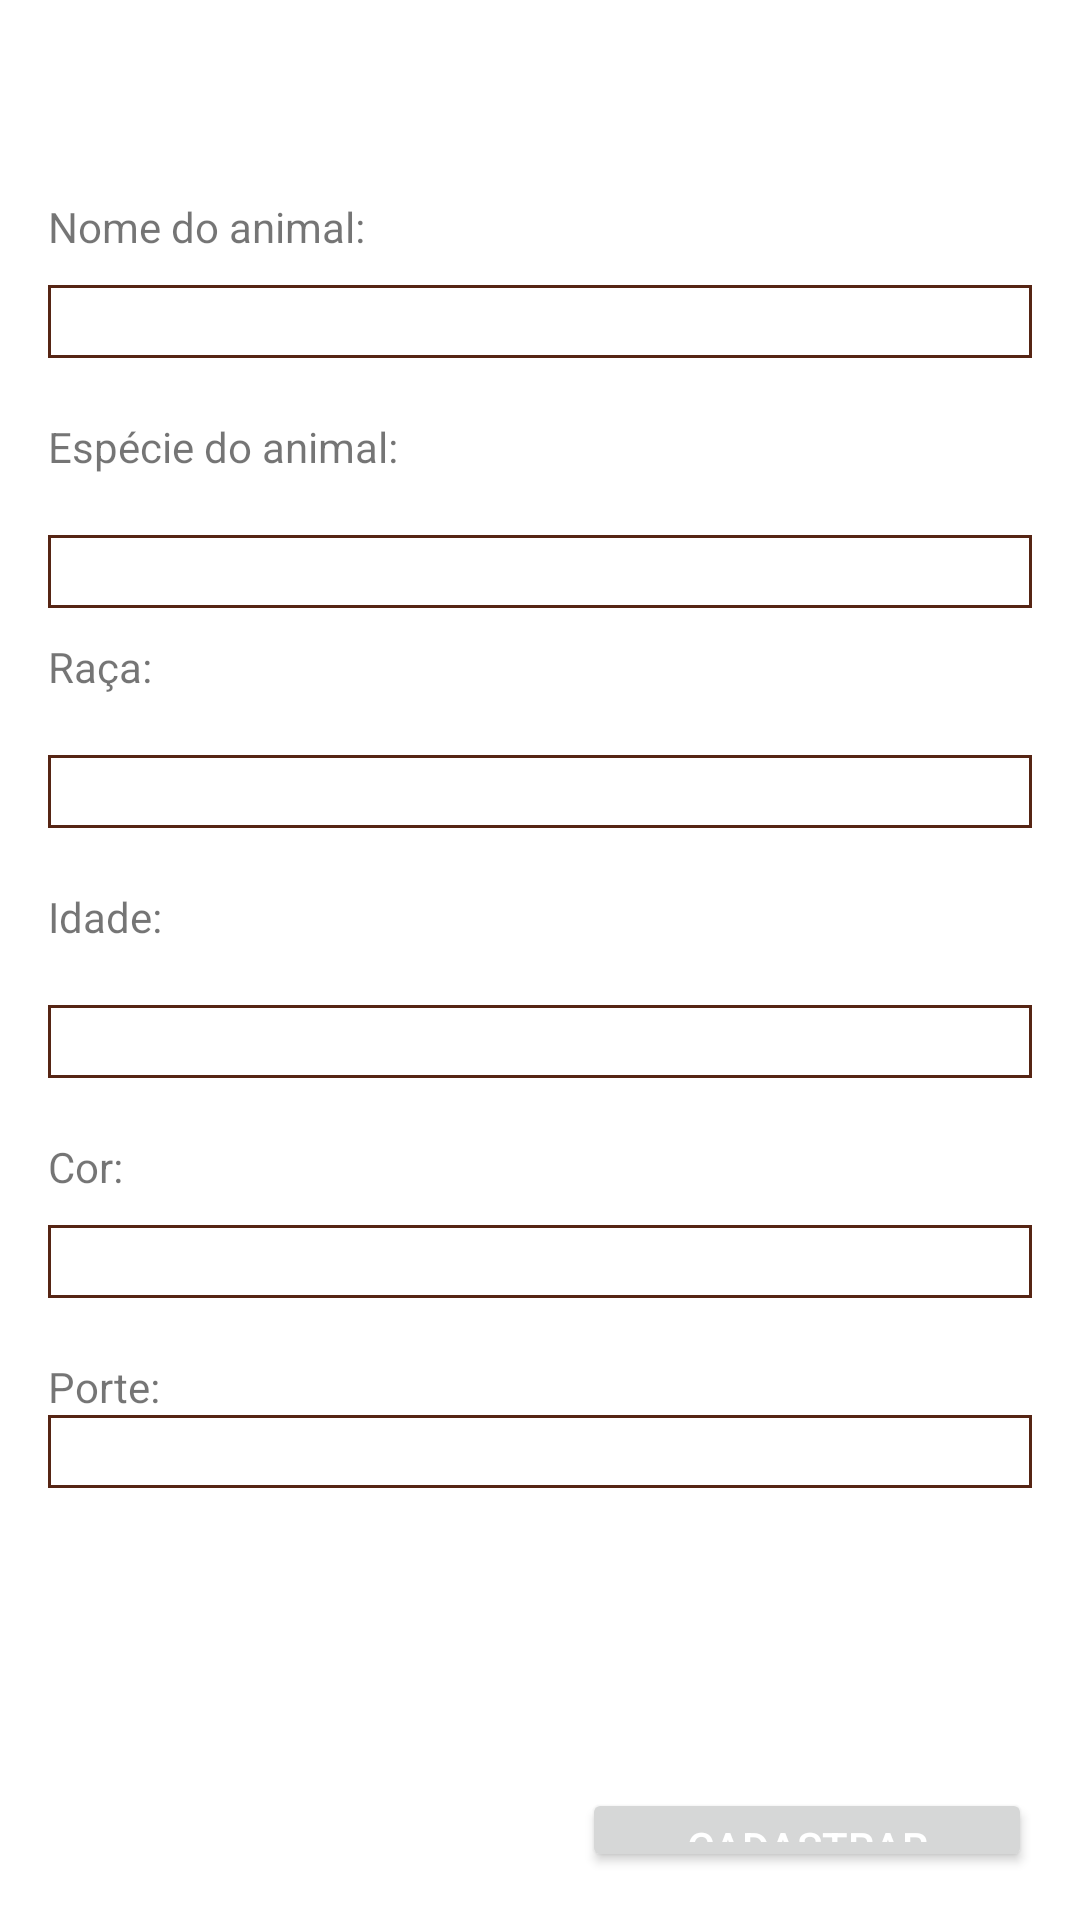

This screen was rendered from an Android layout file. Write that file and the resources it references.
<!-- AndroidManifest.xml: application theme AppTheme -->
<!-- res/layout/activity_cadastrar_animal.xml -->
<?xml version="1.0" encoding="utf-8"?>
<LinearLayout
    xmlns:android="http://schemas.android.com/apk/res/android"
    xmlns:app="http://schemas.android.com/apk/res-auto"
    xmlns:tools="http://schemas.android.com/tools"
    android:layout_width="match_parent"
    android:layout_height="match_parent"
    android:orientation="vertical"
    android:paddingBottom="16dp"
    android:paddingLeft="16dp"
    android:paddingRight="16dp"
    android:paddingTop="16dp"
    tools:context=".CadastrarAnimalActivity">



    <TextView
        android:id="@+id/txtNome"
        android:layout_width="match_parent"
        android:layout_height="wrap_content"
        android:layout_marginTop="50dp"
        android:text="Nome do animal:" />

    <EditText
        android:id="@+id/edtNome"
        android:layout_width="match_parent"
        android:layout_height="wrap_content"
        android:inputType="textPersonName"
        android:background="@drawable/borda_quadrada"
        android:layout_marginTop="10dp" />

    <TextView
        android:id="@+id/txtEspecie"
        android:layout_width="match_parent"
        android:layout_height="wrap_content"
        android:layout_marginTop="20dp"
        android:text="Espécie do animal:" />

    <EditText
        android:id="@+id/edtEspecie"
        android:layout_width="match_parent"
        android:layout_height="wrap_content"
        android:inputType="textPersonName"
        android:background="@drawable/borda_quadrada"
        android:layout_marginTop="20dp" />

    <TextView
        android:id="@+id/txtRaca"
        android:layout_width="match_parent"
        android:layout_height="wrap_content"
        android:layout_marginTop="10dp"
        android:text="Raça:" />

    <EditText
        android:id="@+id/edtRaca"
        android:layout_width="match_parent"
        android:layout_height="wrap_content"
        android:inputType="textPersonName"
        android:background="@drawable/borda_quadrada"
        android:layout_marginTop="20dp" />

    <TextView
        android:id="@+id/txtIdade"
        android:layout_width="match_parent"
        android:layout_height="wrap_content"
        android:layout_marginTop="20dp"
        android:text="Idade:" />

    <EditText
        android:id="@+id/edtIdade"
        android:layout_width="match_parent"
        android:layout_height="wrap_content"
        android:inputType="textEmailAddress"
        android:background="@drawable/borda_quadrada"
        android:layout_marginTop="20dp" />

    <TextView
        android:id="@+id/txtCor"
        android:layout_width="match_parent"
        android:layout_height="wrap_content"
        android:layout_marginTop="20dp"
        android:text="Cor:" />

    <EditText
        android:id="@+id/edtCor"
        android:layout_width="match_parent"
        android:layout_height="wrap_content"
        android:background="@drawable/borda_quadrada"
        android:layout_marginTop="10dp" />

    <TextView
        android:id="@+id/txtPorte"
        android:layout_width="match_parent"
        android:layout_height="wrap_content"
        android:layout_marginTop="20dp"
        android:text="Porte:" />

    <EditText
        android:id="@+id/edtPorte"
        android:layout_width="match_parent"
        android:layout_height="wrap_content"
        android:background="@drawable/borda_quadrada"
        tools:layout_editor_absoluteX="-16dp"
        tools:layout_editor_absoluteY="80dp" />

    <LinearLayout
        android:layout_width="match_parent"
        android:layout_height="wrap_content"
        android:layout_marginTop="100dp"
        android:gravity="end"
        android:orientation="horizontal"
        android:textAlignment="viewEnd">

        <Button
            android:id="@+id/btnCadastrarAnimal"
            android:layout_width="150dp"
            android:layout_height="wrap_content"
            android:text="Cadastrar"
            android:textColor="#FFFFFF"></Button>

    </LinearLayout>

</LinearLayout>
<!-- resources referenced by this layout -->
<resources>
  <!-- drawable borda_quadrada (drawable) -->
  <?xml version="1.0" encoding="utf-8"?>
  <shape xmlns:android="http://schemas.android.com/apk/res/android">
  
      
      
      <stroke android:width="1dp" android:color="#562514" />
  
      
      <corners android:radius="0dp" />
  </shape>
  <style name="AppTheme" parent="Theme.MaterialComponents.DayNight.NoActionBar">
          
          <item name="colorPrimary">@color/colorPrimary</item>
          <item name="colorPrimaryDark">@color/colorPrimaryDark</item>
          <item name="colorAccent">@color/colorAccent</item>
      </style>
  <color name="colorPrimary">#ffcb0b</color>
  <color name="colorPrimaryDark">#562514</color>
  <color name="colorAccent">#03DAC5</color>
</resources>
